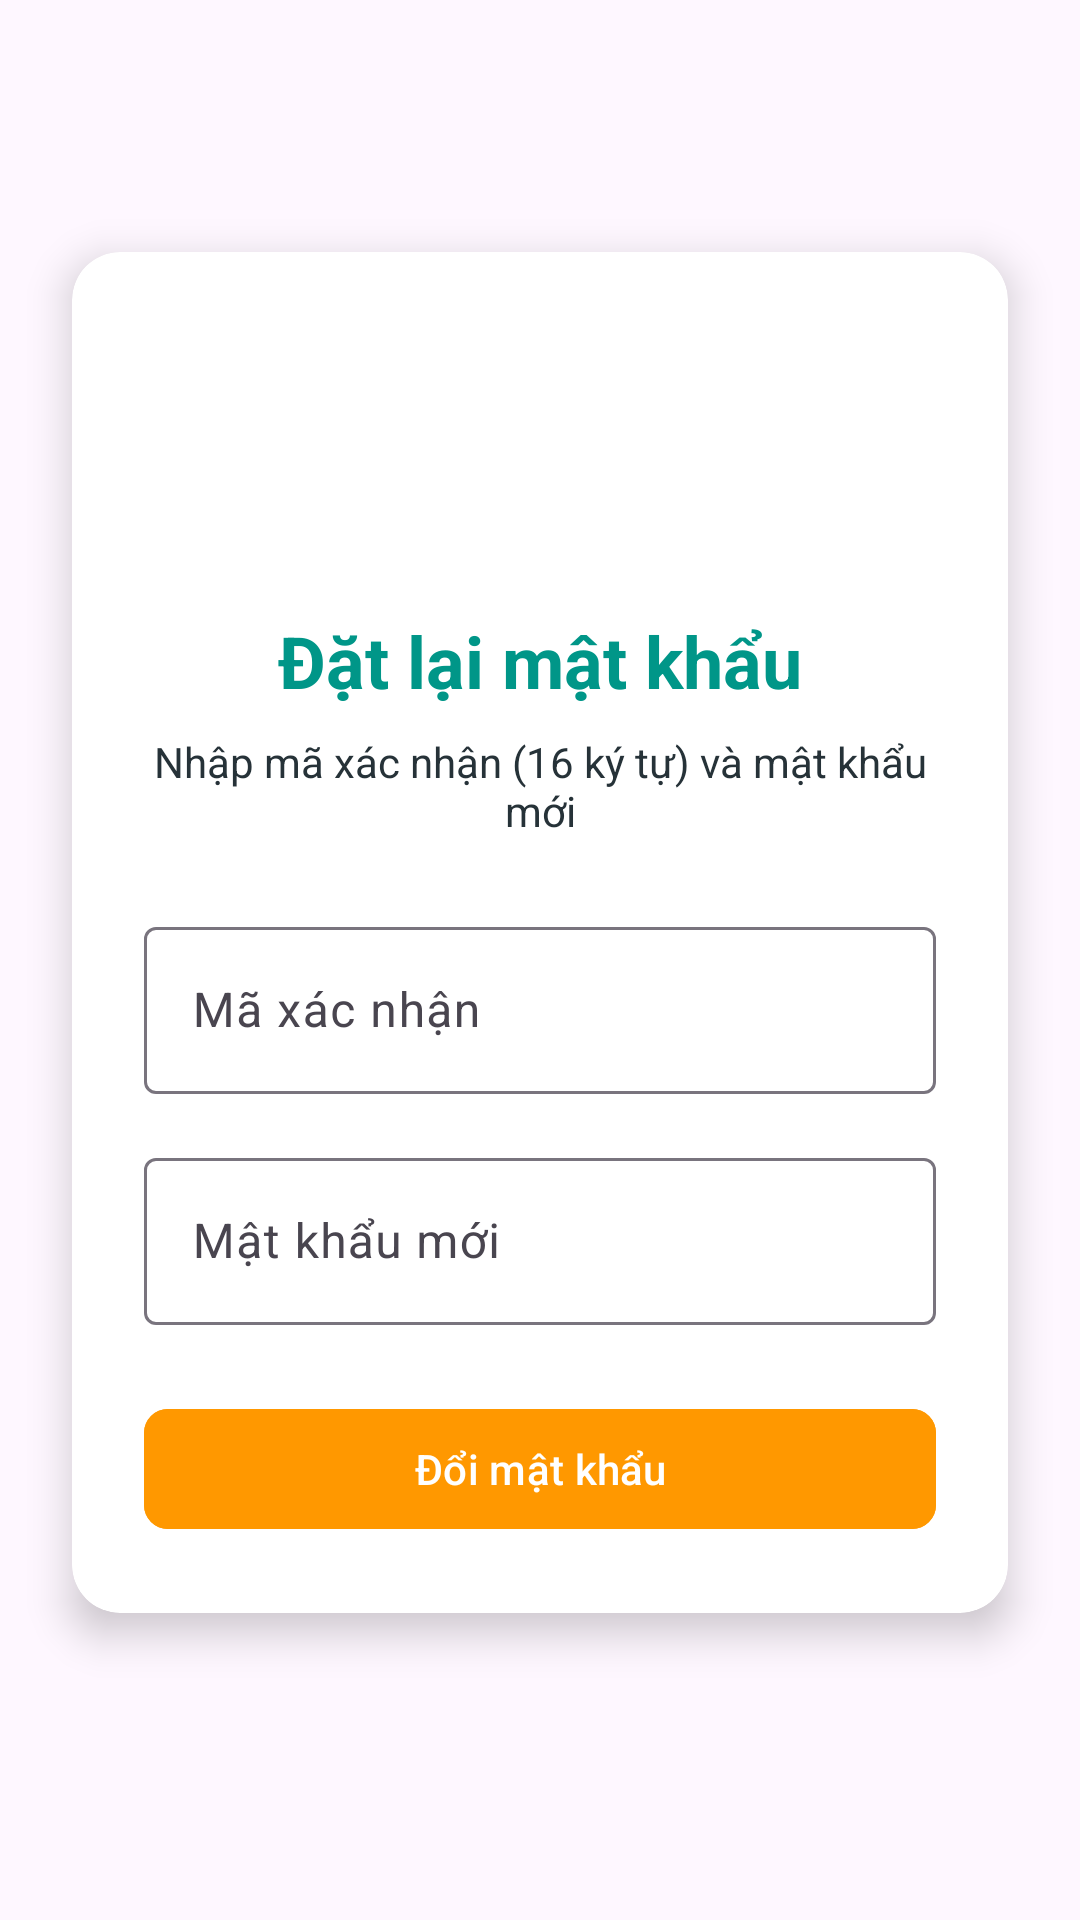

The Android layout XML behind this screen, and the referenced resources:
<!-- AndroidManifest.xml: application theme Theme.Memorix -->
<!-- res/layout/activity_reset_password.xml -->
<?xml version="1.0" encoding="utf-8"?>
<androidx.constraintlayout.widget.ConstraintLayout
    xmlns:android="http://schemas.android.com/apk/res/android"
    xmlns:app="http://schemas.android.com/apk/res-auto"
    xmlns:tools="http://schemas.android.com/tools"
    android:id="@+id/main"
    android:layout_width="match_parent"
    android:layout_height="match_parent"
    tools:context=".view.login.ResetPasswordActivity">

    
    <ImageView
        android:id="@+id/image_view_back"
        android:layout_width="48dp"
        android:layout_height="48dp"
        android:layout_margin="16dp"
        android:padding="12dp"
        android:contentDescription="@string/back"
        android:src="@drawable/ic_back"
        app:tint="@color/primary_color"
        app:layout_constraintStart_toStartOf="parent"
        app:layout_constraintTop_toTopOf="parent" />

    
    <androidx.cardview.widget.CardView
        android:layout_width="0dp"
        android:layout_height="wrap_content"
        android:layout_marginStart="24dp"
        android:layout_marginEnd="24dp"
        app:cardCornerRadius="16dp"
        app:cardElevation="8dp"
        app:layout_constraintTop_toTopOf="parent"
        app:layout_constraintBottom_toBottomOf="parent"
        app:layout_constraintStart_toStartOf="parent"
        app:layout_constraintEnd_toEndOf="parent"
        app:layout_constraintVertical_bias="0.45">

        <LinearLayout
            android:layout_width="match_parent"
            android:layout_height="wrap_content"
            android:orientation="vertical"
            android:padding="24dp">

            
            <ProgressBar
                android:id="@+id/progress_bar"
                android:layout_width="wrap_content"
                android:layout_height="wrap_content"
                android:visibility="gone"
                android:layout_gravity="center" />

            
            <ImageView
                android:layout_width="80dp"
                android:layout_height="80dp"
                android:layout_gravity="center_horizontal"
                android:layout_marginBottom="16dp"
                android:src="@drawable/ic_lock_reset" />

            
            <TextView
                android:layout_width="match_parent"
                android:layout_height="wrap_content"
                android:layout_marginBottom="8dp"
                android:gravity="center"
                android:text="Đặt lại mật khẩu"
                android:textColor="@color/primary_color"
                android:textSize="24sp"
                android:textStyle="bold" />

            
            <TextView
                android:layout_width="match_parent"
                android:layout_height="wrap_content"
                android:layout_marginBottom="24dp"
                android:gravity="center"
                android:text="Nhập mã xác nhận (16 ký tự) và mật khẩu mới"
                android:textColor="@color/text_color"
                android:textSize="14sp" />

            
            <com.google.android.material.textfield.TextInputLayout
                android:layout_width="match_parent"
                android:layout_height="wrap_content"
                android:layout_marginBottom="16dp">

                <com.google.android.material.textfield.TextInputEditText
                    android:id="@+id/edit_text_token"
                    android:layout_width="match_parent"
                    android:layout_height="wrap_content"
                    android:hint="Mã xác nhận"
                    android:inputType="textNoSuggestions" />
            </com.google.android.material.textfield.TextInputLayout>

            
            <com.google.android.material.textfield.TextInputLayout
                android:layout_width="match_parent"
                android:layout_height="wrap_content"
                android:layout_marginBottom="24dp">

                <com.google.android.material.textfield.TextInputEditText
                    android:id="@+id/edit_text_new_password"
                    android:layout_width="match_parent"
                    android:layout_height="wrap_content"
                    android:hint="Mật khẩu mới"
                    android:inputType="textPassword" />
            </com.google.android.material.textfield.TextInputLayout>

            
            <com.google.android.material.button.MaterialButton
                android:id="@+id/button_reset"
                android:layout_width="match_parent"
                android:layout_height="wrap_content"
                android:backgroundTint="@color/accent_color"
                android:text="Đổi mật khẩu"
                android:textColor="@android:color/white"
                app:cornerRadius="8dp" />

        </LinearLayout>
    </androidx.cardview.widget.CardView>
</androidx.constraintlayout.widget.ConstraintLayout>
<!-- resources referenced by this layout -->
<resources>
  <color name="accent_color">#FF9800</color>
  <color name="primary_color">#009688</color>
  <color name="text_color">#263238</color>
  <string name="back">Trở về</string>
  <style name="Theme.Memorix" parent="Base.Theme.Memorix" />
  <style name="Base.Theme.Memorix" parent="Theme.Material3.DayNight.NoActionBar">
          
          
      </style>
</resources>
